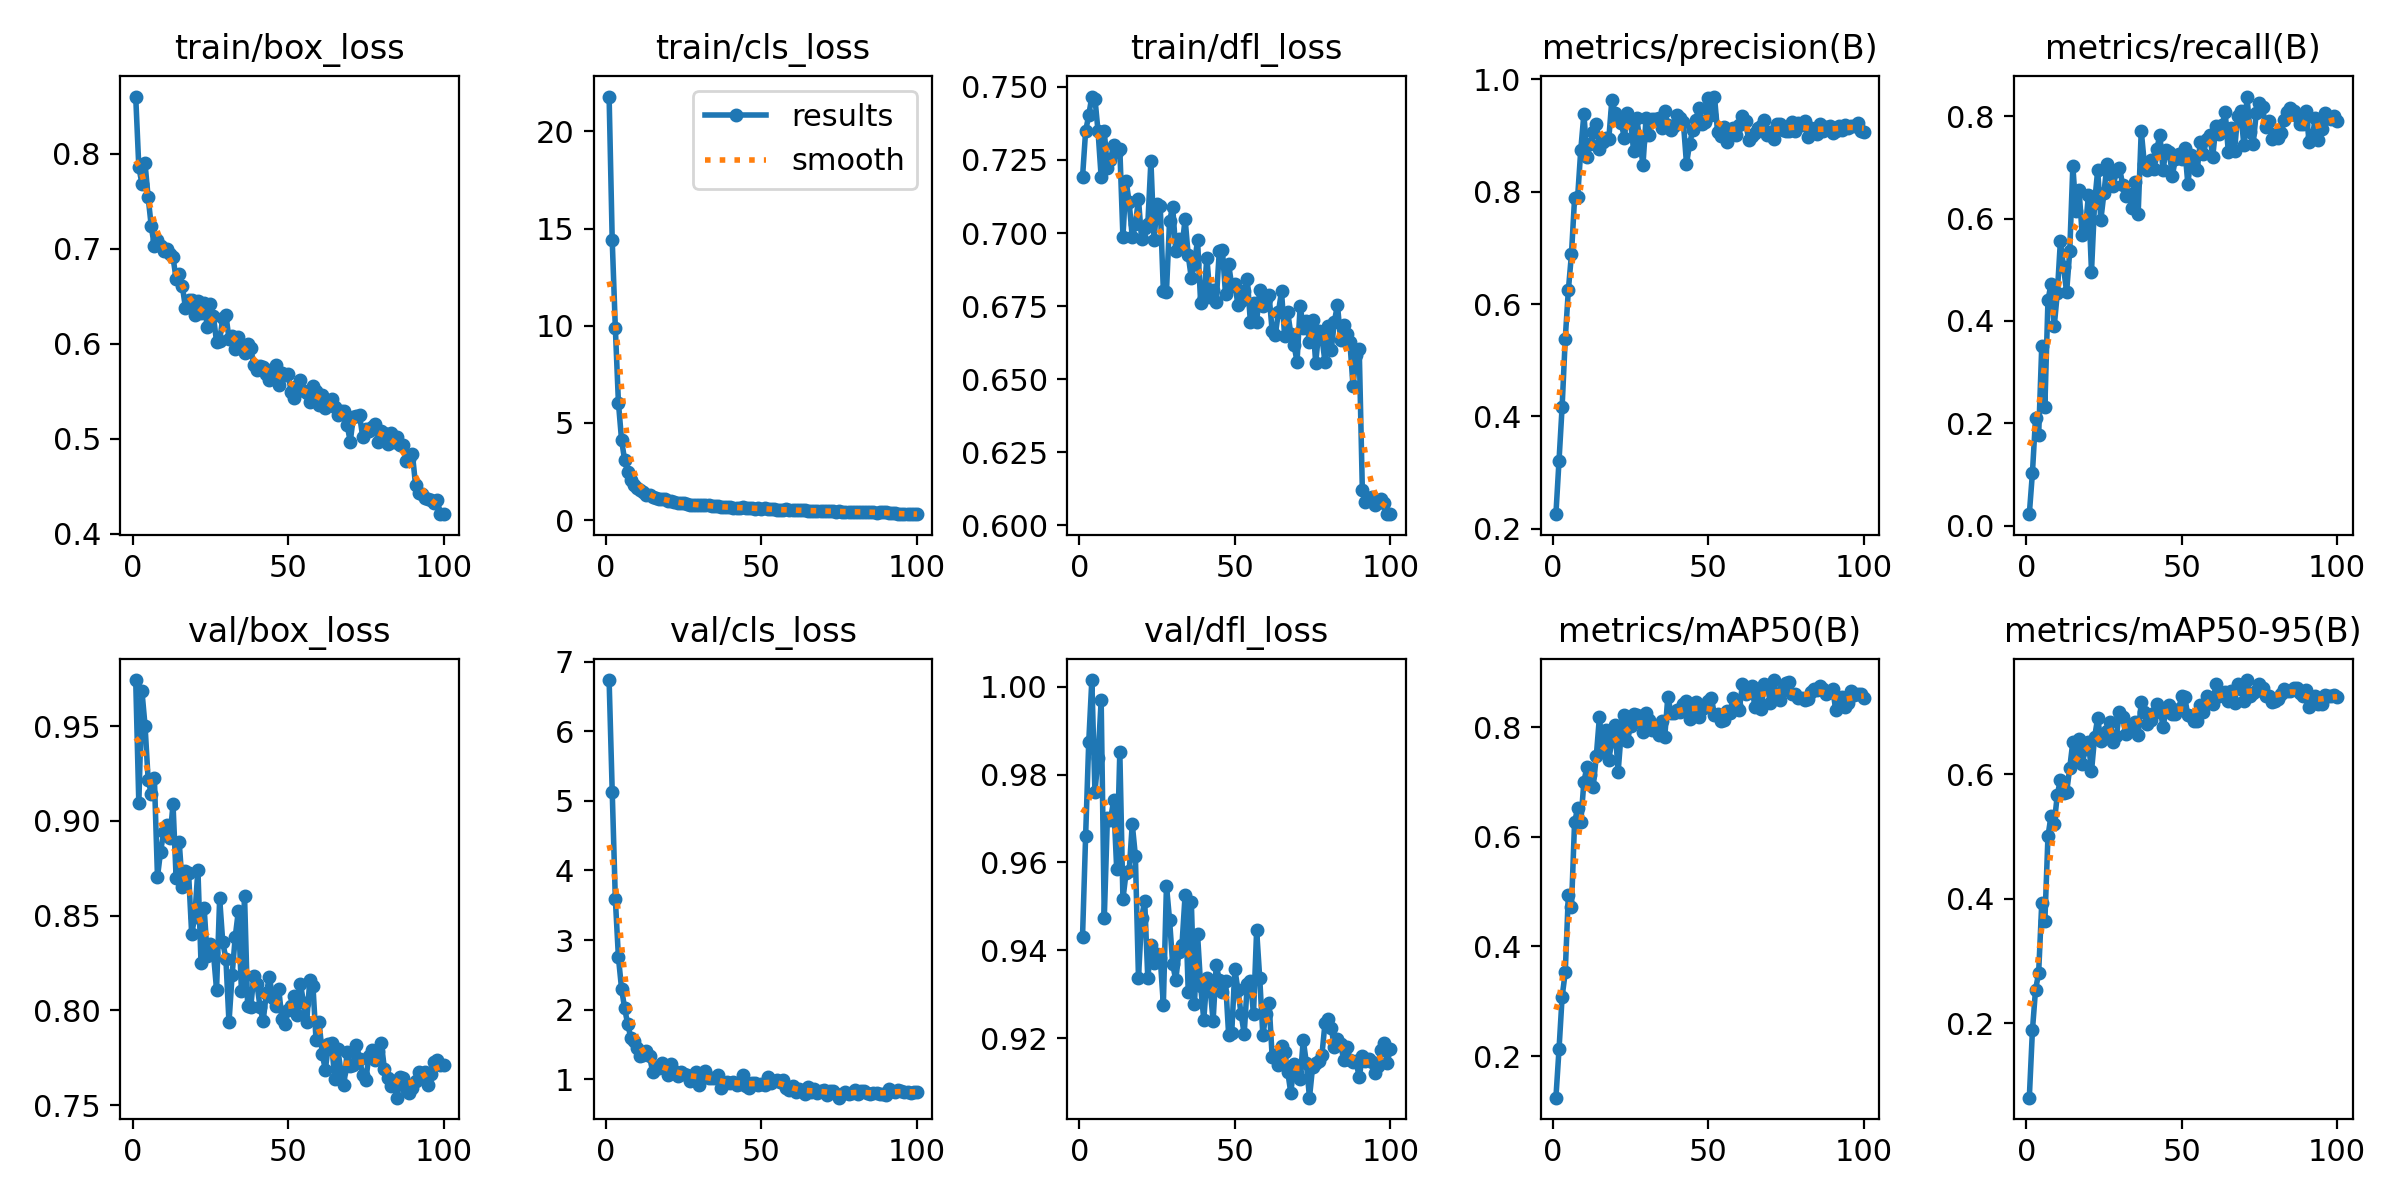

Data behind this chart, as committed beside it:
epoch, train/box_loss, train/cls_loss, train/dfl_loss, metrics/precision(B), metrics/recall(B), metrics/mAP50(B), metrics/mAP50-95(B), val/box_loss, val/cls_loss, val/dfl_loss, lr/pg0, lr/pg1, lr/pg2
1, 0.8602, 21.8, 0.719, 0.2262, 0.02239, 0.124, 0.08069, 0.9744, 6.734, 0.943, 0.0002775, 0.0002775, 0.0002775
2, 0.7859, 14.39, 0.7349, 0.3215, 0.1028, 0.2123, 0.1886, 0.9093, 5.131, 0.966, 0.0005497, 0.0005497, 0.0005497
3, 0.7686, 9.892, 0.7402, 0.4175, 0.21, 0.3081, 0.254, 0.9686, 3.591, 0.9873, 0.0008163, 0.0008163, 0.0008163
4, 0.7898, 6.034, 0.7467, 0.5381, 0.1763, 0.3525, 0.2805, 0.9503, 2.752, 1.002, 0.0008083, 0.0008083, 0.0008083
5, 0.7544, 4.135, 0.746, 0.6246, 0.3503, 0.494, 0.393, 0.9218, 2.304, 0.976, 0.0008083, 0.0008083, 0.0008083
6, 0.7237, 3.07, 0.7348, 0.6888, 0.232, 0.4712, 0.3643, 0.9143, 2.02, 0.9838, 0.0008, 0.0008, 0.0008
7, 0.7026, 2.475, 0.7191, 0.788, 0.4403, 0.6264, 0.5005, 0.9229, 1.789, 0.9969, 0.0007918, 0.0007918, 0.0007918
8, 0.7092, 2.057, 0.7348, 0.7911, 0.4732, 0.652, 0.5335, 0.8705, 1.597, 0.9473, 0.0007835, 0.0007835, 0.0007835
9, 0.7035, 1.831, 0.7222, 0.8746, 0.3893, 0.6262, 0.52, 0.8839, 1.549, 0.9702, 0.0007753, 0.0007753, 0.0007753
10, 0.6973, 1.644, 0.7251, 0.9382, 0.4537, 0.7002, 0.5667, 0.8942, 1.455, 0.9697, 0.000767, 0.000767, 0.000767
11, 0.7002, 1.555, 0.7301, 0.8625, 0.5563, 0.728, 0.5915, 0.8979, 1.342, 0.9741, 0.0007588, 0.0007588, 0.0007588
12, 0.6945, 1.43, 0.7277, 0.8843, 0.5051, 0.7118, 0.5705, 0.8908, 1.357, 0.9584, 0.0007505, 0.0007505, 0.0007505
13, 0.6911, 1.301, 0.7288, 0.9059, 0.4563, 0.6913, 0.5709, 0.9088, 1.405, 0.9852, 0.0007423, 0.0007423, 0.0007423
14, 0.6681, 1.269, 0.6987, 0.9208, 0.536, 0.7478, 0.61, 0.8699, 1.333, 0.9517, 0.000734, 0.000734, 0.000734
15, 0.6731, 1.177, 0.718, 0.8761, 0.7031, 0.8189, 0.6521, 0.8887, 1.112, 0.9576, 0.0007258, 0.0007258, 0.0007258
16, 0.6608, 1.144, 0.7106, 0.8882, 0.614, 0.7541, 0.6279, 0.8653, 1.176, 0.958, 0.0007175, 0.0007175, 0.0007175
17, 0.6378, 1.109, 0.6986, 0.8956, 0.6561, 0.7942, 0.6562, 0.8736, 1.165, 0.9687, 0.0007093, 0.0007093, 0.0007093
18, 0.6461, 1.068, 0.703, 0.8932, 0.5688, 0.7408, 0.6165, 0.8724, 1.24, 0.9615, 0.0007011, 0.0007011, 0.0007011
19, 0.6457, 1.073, 0.7116, 0.9638, 0.5767, 0.7748, 0.6407, 0.8405, 1.175, 0.9337, 0.0006928, 0.0006928, 0.0006928
20, 0.6307, 0.9694, 0.6979, 0.9398, 0.6454, 0.8039, 0.6519, 0.8492, 1.058, 0.9474, 0.0006846, 0.0006846, 0.0006846
21, 0.6454, 0.9913, 0.7018, 0.9323, 0.4963, 0.7174, 0.6047, 0.8743, 1.224, 0.9513, 0.0006763, 0.0006763, 0.0006763
22, 0.633, 0.9321, 0.7029, 0.9224, 0.6314, 0.7898, 0.6594, 0.8252, 1.118, 0.9336, 0.0006681, 0.0006681, 0.0006681
23, 0.6434, 0.9009, 0.7246, 0.8964, 0.695, 0.8221, 0.6907, 0.8543, 1.054, 0.9412, 0.0006598, 0.0006598, 0.0006598
24, 0.6177, 0.8965, 0.6978, 0.9402, 0.5974, 0.775, 0.6534, 0.8287, 1.1, 0.937, 0.0006516, 0.0006516, 0.0006516
25, 0.642, 0.8812, 0.7099, 0.9268, 0.6493, 0.8025, 0.6639, 0.8353, 1.079, 0.9392, 0.0006433, 0.0006433, 0.0006433
26, 0.6291, 0.8436, 0.7091, 0.872, 0.7072, 0.823, 0.6696, 0.8302, 1.069, 0.9382, 0.0006351, 0.0006351, 0.0006351
27, 0.6019, 0.7829, 0.6803, 0.9307, 0.6878, 0.8228, 0.684, 0.8109, 0.9831, 0.9277, 0.0006268, 0.0006268, 0.0006268
28, 0.6029, 0.7896, 0.68, 0.8899, 0.6632, 0.8114, 0.6522, 0.8591, 1.056, 0.9547, 0.0006186, 0.0006186, 0.0006186
29, 0.6277, 0.8024, 0.7042, 0.8475, 0.6933, 0.7917, 0.661, 0.8359, 1.107, 0.9469, 0.0006103, 0.0006103, 0.0006103
30, 0.6306, 0.7791, 0.709, 0.9315, 0.6996, 0.8253, 0.7, 0.8274, 0.9202, 0.9369, 0.0006021, 0.0006021, 0.0006021
31, 0.6054, 0.7617, 0.6939, 0.9003, 0.6666, 0.8133, 0.6914, 0.7937, 1.033, 0.9333, 0.0005939, 0.0005939, 0.0005939
32, 0.6083, 0.7658, 0.6981, 0.93, 0.6438, 0.7947, 0.6652, 0.8185, 1.119, 0.9396, 0.0005856, 0.0005856, 0.0005856
33, 0.5941, 0.7549, 0.6954, 0.9298, 0.6472, 0.7975, 0.6692, 0.8387, 1.016, 0.9413, 0.0005774, 0.0005774, 0.0005774
34, 0.6073, 0.7283, 0.7048, 0.931, 0.6198, 0.7847, 0.6762, 0.8522, 1.026, 0.9527, 0.0005691, 0.0005691, 0.0005691
35, 0.5972, 0.7077, 0.6924, 0.9142, 0.6717, 0.8119, 0.6835, 0.8105, 1.014, 0.9306, 0.0005609, 0.0005609, 0.0005609
36, 0.5906, 0.7166, 0.6846, 0.9437, 0.6082, 0.7823, 0.6629, 0.8606, 1.057, 0.951, 0.0005526, 0.0005526, 0.0005526
37, 0.5999, 0.6701, 0.6894, 0.9194, 0.7719, 0.8558, 0.7155, 0.8021, 0.8726, 0.9278, 0.0005444, 0.0005444, 0.0005444
38, 0.5958, 0.6613, 0.6976, 0.9102, 0.7068, 0.8258, 0.7004, 0.8019, 0.936, 0.9436, 0.0005361, 0.0005361, 0.0005361
39, 0.5776, 0.668, 0.676, 0.9173, 0.695, 0.825, 0.6813, 0.8184, 0.9608, 0.9319, 0.0005279, 0.0005279, 0.0005279
40, 0.5719, 0.6576, 0.6777, 0.9368, 0.715, 0.8307, 0.6872, 0.8139, 0.9536, 0.9242, 0.0005196, 0.0005196, 0.0005196
41, 0.5765, 0.6333, 0.6916, 0.9309, 0.6971, 0.8278, 0.6991, 0.8016, 0.9634, 0.9337, 0.0005114, 0.0005114, 0.0005114
42, 0.5755, 0.6476, 0.6783, 0.9234, 0.7357, 0.8414, 0.7134, 0.7945, 0.9235, 0.9319, 0.0005031, 0.0005031, 0.0005031
43, 0.5679, 0.6451, 0.6804, 0.8494, 0.7632, 0.848, 0.7069, 0.8091, 0.9308, 0.9239, 0.0004949, 0.0004949, 0.0004949
44, 0.5616, 0.653, 0.6765, 0.8853, 0.6952, 0.8143, 0.6763, 0.8177, 1.056, 0.9366, 0.0004866, 0.0004866, 0.0004866
45, 0.5732, 0.6164, 0.694, 0.9093, 0.7342, 0.838, 0.7033, 0.8066, 0.9005, 0.9333, 0.0004784, 0.0004784, 0.0004784
46, 0.5783, 0.629, 0.6941, 0.9282, 0.7308, 0.846, 0.7114, 0.8021, 0.8758, 0.9305, 0.0004702, 0.0004702, 0.0004702
47, 0.5568, 0.6059, 0.6791, 0.9489, 0.684, 0.818, 0.696, 0.8114, 0.9547, 0.9331, 0.0004619, 0.0004619, 0.0004619
48, 0.5691, 0.5887, 0.6893, 0.9203, 0.7168, 0.8324, 0.697, 0.7956, 0.9438, 0.9208, 0.0004536, 0.0004536, 0.0004536
49, 0.5671, 0.6027, 0.6819, 0.9241, 0.727, 0.8359, 0.7042, 0.7929, 0.9212, 0.9213, 0.0004454, 0.0004454, 0.0004454
50, 0.5681, 0.5839, 0.6826, 0.9667, 0.7169, 0.8482, 0.725, 0.8001, 0.9295, 0.9357, 0.0004372, 0.0004372, 0.0004372
51, 0.5498, 0.6079, 0.6754, 0.9366, 0.7383, 0.8535, 0.7234, 0.8021, 0.9263, 0.9309, 0.0004289, 0.0004289, 0.0004289
52, 0.5433, 0.5737, 0.6766, 0.9693, 0.6667, 0.8217, 0.6944, 0.8078, 1.038, 0.9255, 0.0004207, 0.0004207, 0.0004207
53, 0.5552, 0.5575, 0.6803, 0.9061, 0.7252, 0.8247, 0.6936, 0.7976, 0.9432, 0.921, 0.0004124, 0.0004124, 0.0004124
54, 0.5614, 0.5589, 0.6845, 0.8988, 0.7013, 0.8117, 0.6862, 0.8137, 0.9708, 0.9324, 0.0004042, 0.0004042, 0.0004042
55, 0.5504, 0.5335, 0.6695, 0.916, 0.6958, 0.8127, 0.6862, 0.804, 0.9884, 0.933, 0.0003959, 0.0003959, 0.0003959
56, 0.5479, 0.5274, 0.676, 0.8883, 0.7494, 0.8285, 0.7107, 0.794, 0.9588, 0.9256, 0.0003877, 0.0003877, 0.0003877
57, 0.539, 0.5318, 0.6696, 0.9087, 0.7262, 0.8266, 0.6994, 0.8162, 0.9899, 0.9446, 0.0003794, 0.0003794, 0.0003794
58, 0.556, 0.5524, 0.6806, 0.913, 0.7553, 0.8536, 0.7254, 0.8131, 0.8797, 0.9336, 0.0003712, 0.0003712, 0.0003712
59, 0.5503, 0.5077, 0.6752, 0.901, 0.7633, 0.8395, 0.7199, 0.7843, 0.8443, 0.9207, 0.0003629, 0.0003629, 0.0003629
60, 0.5361, 0.5022, 0.6775, 0.9181, 0.7213, 0.8316, 0.7131, 0.7937, 0.901, 0.9255, 0.0003547, 0.0003547, 0.0003547
... 40 more rows
